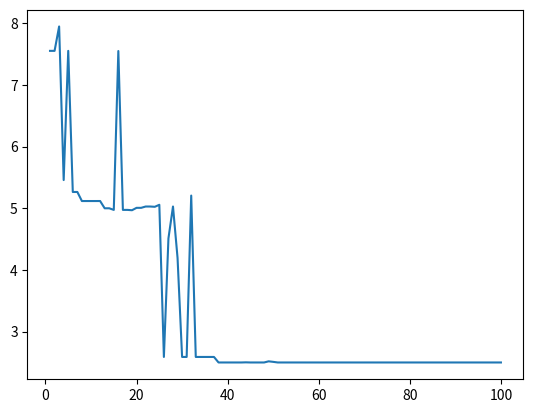

Here is the Python script that generated this plot:
import numpy as np
import matplotlib.pyplot as plt
from matplotlib import cm
from mpl_toolkits.mplot3d import Axes3D

DNA_SIZE=24 #一条dna（解的二进制）的长度
POP_SIZE=100#种群（解空间）的大小
CROSSOVER_RATE = 0.6#交叉概率
MUTATION_RATE = 0.005#变异概率
N_GENERATIONS = 100#迭代次数
X_BOUND = [-32, 32]#解一的范围
Y_BOUND = [-32, 32]#解二的范围

def F(x, y):
    a = 20
    b = 0.2
    c = 2 * np.pi
    d = 2
    sum_sq_term = -a * np.exp(-b * np.sqrt((x * x + y * y) / d))
    cos_term = -np.exp((np.cos(c * x) + np.cos(c * y)) / d)
    z = a + np.exp(1) + sum_sq_term + cos_term
    return z

#转为十进制
def translateDNA(pop):  # pop表示种群矩阵，一行表示一个二进制编码表示的DNA，矩阵的行数为种群数目
    x_pop = pop[:, 1::2]  # 二进制中的奇数列表示X
    y_pop = pop[:, ::2]  # 二进制中的偶数列表示y
    # print(x_pop.shape)
    x = x_pop.dot(2 ** np.arange(DNA_SIZE)[::-1]) / float(2 ** DNA_SIZE - 1) * (X_BOUND[1] - X_BOUND[0]) + X_BOUND[0]
    y = y_pop.dot(2 ** np.arange(DNA_SIZE)[::-1]) / float(2 ** DNA_SIZE - 1) * (Y_BOUND[1] - Y_BOUND[0]) + Y_BOUND[0]
    return x, y

def get_fitness(pop):#适应度（误差）函数，pop是种群（可能解的集合）
    x, y = translateDNA(pop)
    pred = F(x, y)
    # 减去最小的适应度是为了防止适应度出现负数，通过这一步fitness的范围为[0, np.max(pred)-np.min(pred)],
    # 最后在加上一个很小的数防止出现为0的适应度
    return -(pred - np.max(pred)) + 1e-3

def crossover_and_mutation(pop, CROSSOVER_RATE=0.8):#交叉和变异，交叉概率是0.8
    new_pop = []
    for father in pop:  # 遍历种群中的每一个个体，将该个体作为父亲
        child = father  # 孩子先得到父亲的全部基因（这里我把一串二进制串的那些0，1称为基因）
        if np.random.rand() < CROSSOVER_RATE:  # 产生子代时不是必然发生交叉，而是以一定的概率发生交叉
            mother = pop[np.random.randint(POP_SIZE)]  # 再种群中选择另一个个体，并将该个体作为母亲
            cross_points = np.random.randint(low=0, high=DNA_SIZE * 2)  # 随机产生交叉的点
            child[cross_points:] = mother[cross_points:]  # 孩子得到位于交叉点后的母亲的基因
        mutation(child)  # 每个后代有一定的机率发生变异
        new_pop.append(child)
    return new_pop

def mutation(child, MUTATION_RATE=0.003):#变异，变异概率设为0.003
    if np.random.rand() < MUTATION_RATE:  # 以MUTATION_RATE的概率进行变异
        mutate_point = np.random.randint(0, DNA_SIZE * 2)  # 随机产生一个实数，代表要变异基因的位置
        child[mutate_point] = child[mutate_point] ^ 1  # 将变异点的二进制为反转

def select(pop, fitness):
    idx = np.random.choice(np.arange(POP_SIZE), size=POP_SIZE, replace=True,p=(fitness) / (fitness.sum()))
    #choice里的最后一个参数p，参数p描述了从np.arange(POP_SIZE)里选择每一个元素的概率，概率越高约有可能被选中，最后返回被选中的个体即可。
    return pop[idx]


def plot_3d(ax):
    X = np.linspace(*X_BOUND, 100)  # 返回100个在区间X_BOUND的点，种群大小设为100
    Y = np.linspace(*Y_BOUND, 100)
    X, Y = np.meshgrid(X, Y)  # 创建网格点矩阵
    Z = F(X, Y)
    ax.plot_surface(X, Y, Z, rstride=1, cstride=1, cmap=cm.coolwarm)
    ax.set_zlim(-30, 30)
    ax.set_xlabel('x')
    ax.set_ylabel('y')
    ax.set_zlabel('z')
    plt.pause(3)
    plt.show()


def print_info(pop):
    fitness = get_fitness(pop)  # 适应度
    # print("所有适应度",fitness)
    max_fitness_index = np.argmax(fitness)  # 返回最大值对应的索引
    print("max_fitness:", fitness[max_fitness_index])
    x, y = translateDNA(pop)
    # print(x)
    print("最优的基因型：", pop[max_fitness_index])
    print("(x, y):", (x[max_fitness_index], y[max_fitness_index]))
    print("最小值为：", F(x[max_fitness_index], y[max_fitness_index]))


fig = plt.figure()
ax = Axes3D(fig)
plt.ion()  # 将画图模式改为交互模式，程序遇到plt.show不会暂停，而是继续执行
plot_3d(ax)

pop = np.random.randint(2, size=(POP_SIZE, DNA_SIZE * 2))  # matrix (POP_SIZE, DNA_SIZE)#产生固定shape的随机矩阵
print('测试',pop)
y_array=[]
x_array=[]

for i in range(N_GENERATIONS):  # 迭代N代
    x, y = translateDNA(pop)#将矩阵转为十进制坐标

    if 'sca' in locals():#函数返回全部局部变量
        sca.remove()

    sca = ax.scatter(x, y, F(x, y), c='black', marker='o')#绘制散点图
    #print(x,y)
    plt.show()
    plt.pause(0.1)
    pop = np.array(crossover_and_mutation(pop, CROSSOVER_RATE))
    fitness = get_fitness(pop)

    max_fitness_index = np.argmax(fitness)  # 返回fitness最大值对应的索引
    x_best=x[max_fitness_index]#获得fitness最大值时的坐标一
    y_best=y[max_fitness_index]#获得fitness最大值时的坐标二
    z_best=F(x_best,y_best)#将坐标一二带入求得最优解
    x_array.append(i+1)
    y_array.append(z_best)
    print("第%d次迭代:"%i,z_best)#输出每轮迭代中最优解

    pop = select(pop, fitness)  # 选择生成新的种群，然后继续迭代

    #print(fitness)
# plt.ioff()#关闭交互模式

plt.plot(x_array,y_array)
plt.show()

print_info(pop)